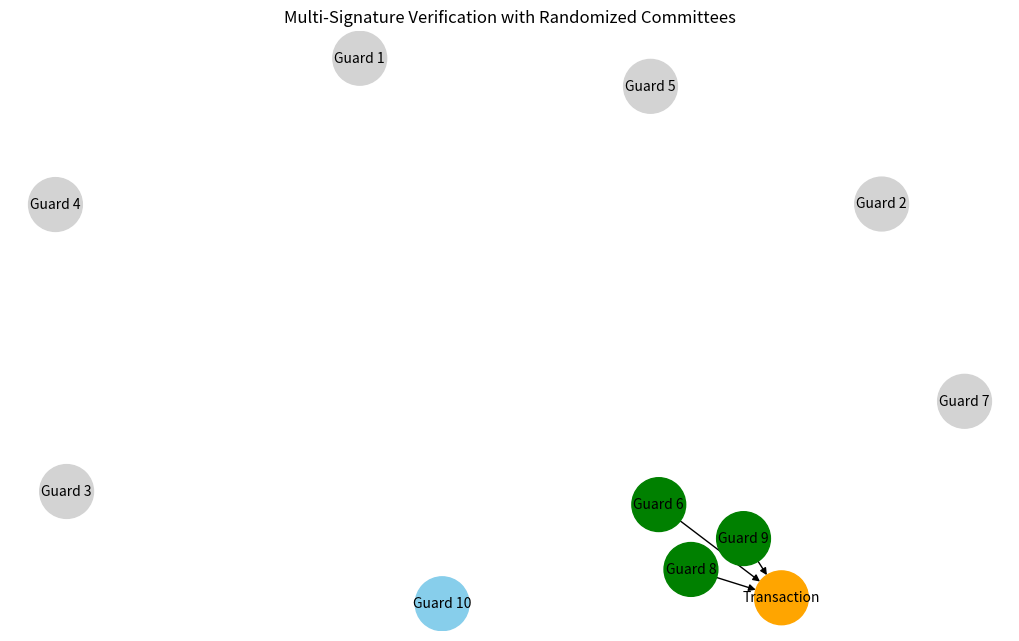

Write the Python code that produced this figure.
import matplotlib.pyplot as plt
import networkx as nx
import hashlib
import random

# Define total number of Guards
total_guards = 10
guards = [f'Guard {i+1}' for i in range(total_guards)]

# Parameters for committee selection
committee_size = 4
threshold = 3  # Minimum signatures required

# Simulate VRF using hash function for committee selection
def vrf_select_committee(guards, seed, committee_size):
    hashed_guards = []
    for guard in guards:
        combined = (guard + seed).encode('utf-8')
        hash_digest = hashlib.sha256(combined).hexdigest()
        hashed_guards.append((guard, hash_digest))
    # Sort based on hash to simulate randomness
    sorted_guards = sorted(hashed_guards, key=lambda x: x[1])
    committee = [guard for guard, _ in sorted_guards[:committee_size]]
    return committee

# Simulate transaction verification process
def simulate_verification(committee, threshold):
    # Randomly decide which committee members approve the transaction
    approvals = random.sample(committee, k=threshold)
    return approvals

# Visualization
def visualize_committee(guards, committee, approvals):
    G = nx.DiGraph()

    # Add all guards
    for guard in guards:
        G.add_node(guard, color='lightgray')

    # Highlight committee members
    for member in committee:
        G.nodes[member]['color'] = 'skyblue'

    # Highlight approvals
    for approver in approvals:
        G.nodes[approver]['color'] = 'green'

    # Add transaction node
    G.add_node('Transaction', color='orange')

    # Connect approvers to transaction
    for approver in approvals:
        G.add_edge(approver, 'Transaction')

    # Draw the graph
    colors = [G.nodes[node]['color'] for node in G.nodes()]
    pos = nx.spring_layout(G, seed=42)
    plt.figure(figsize=(10, 6))
    nx.draw(G, pos, with_labels=True, node_color=colors, node_size=1500, font_size=10, arrows=True)
    plt.title('Multi-Signature Verification with Randomized Committees')
    plt.show()

# Simulation parameters
seed = 'blockchain_state_seed'  # This would be dynamic in a real scenario

# Select committee using VRF simulation
committee = vrf_select_committee(guards, seed, committee_size)

# Simulate verification
approvals = simulate_verification(committee, threshold)

# Visualize the process
visualize_committee(guards, committee, approvals)
